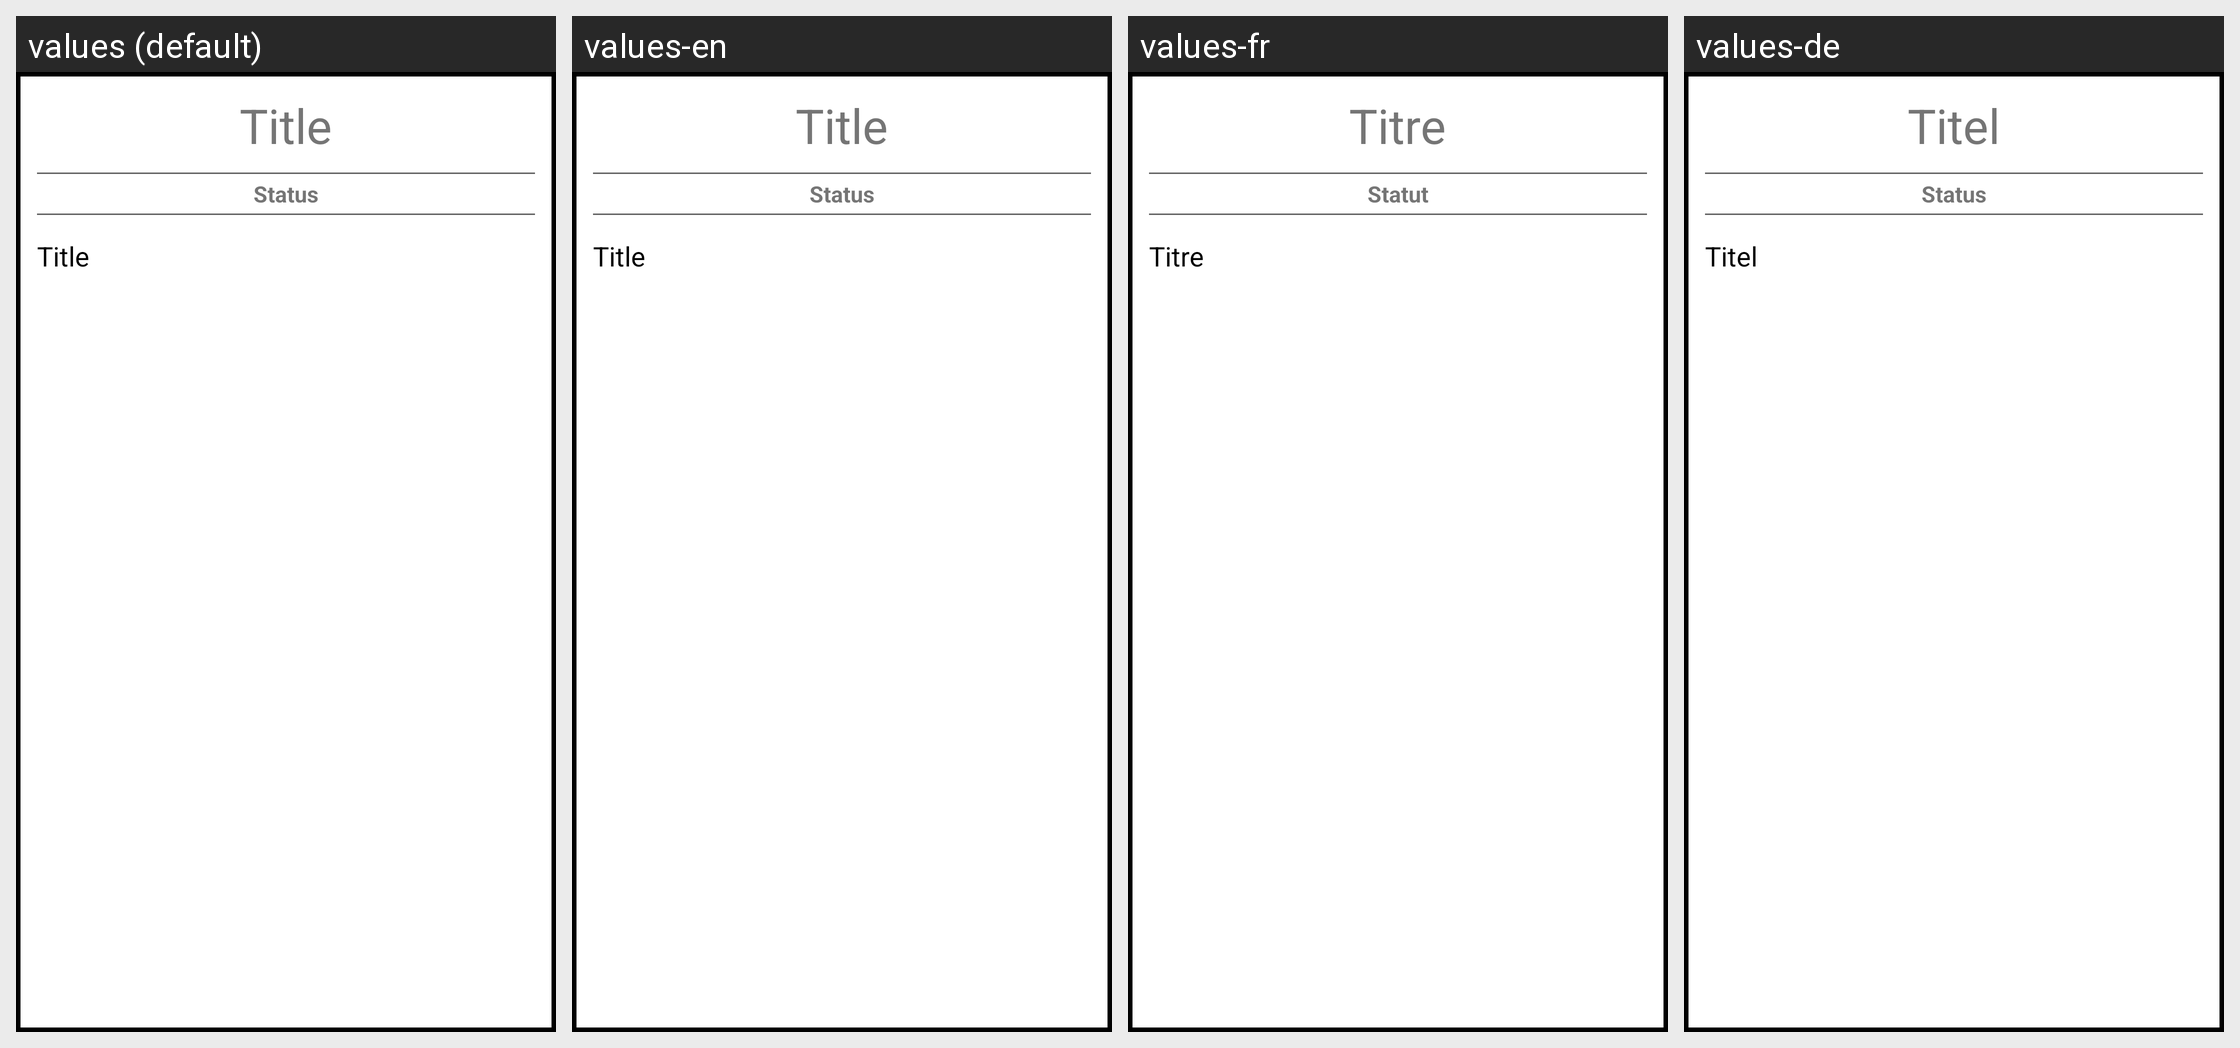

For this localized Android screen grid, give each drawn string resource with its value in every locale shown.
Android screen res/layout/layout_warning_fragment.xml rendered under 4 locales, left to right: values (default), values-en, values-fr, values-de. Device: Nexus 5 (rendered at 1080×1920; each locale shown at half size, 540×960, under a caption strip naming it); theme AppTheme.
Strings drawn on this screen, with the default value and each locale's value (text and hints the layout hard-codes, and strings that could not be matched under every locale, appear in the picture but are not listed):

page_title_text
  values: Title
  values-en: Title
  values-fr: Titre
  values-de: Titel

page_status_text
  values: Status
  values-en: Status
  values-fr: Statut
  values-de: Status
